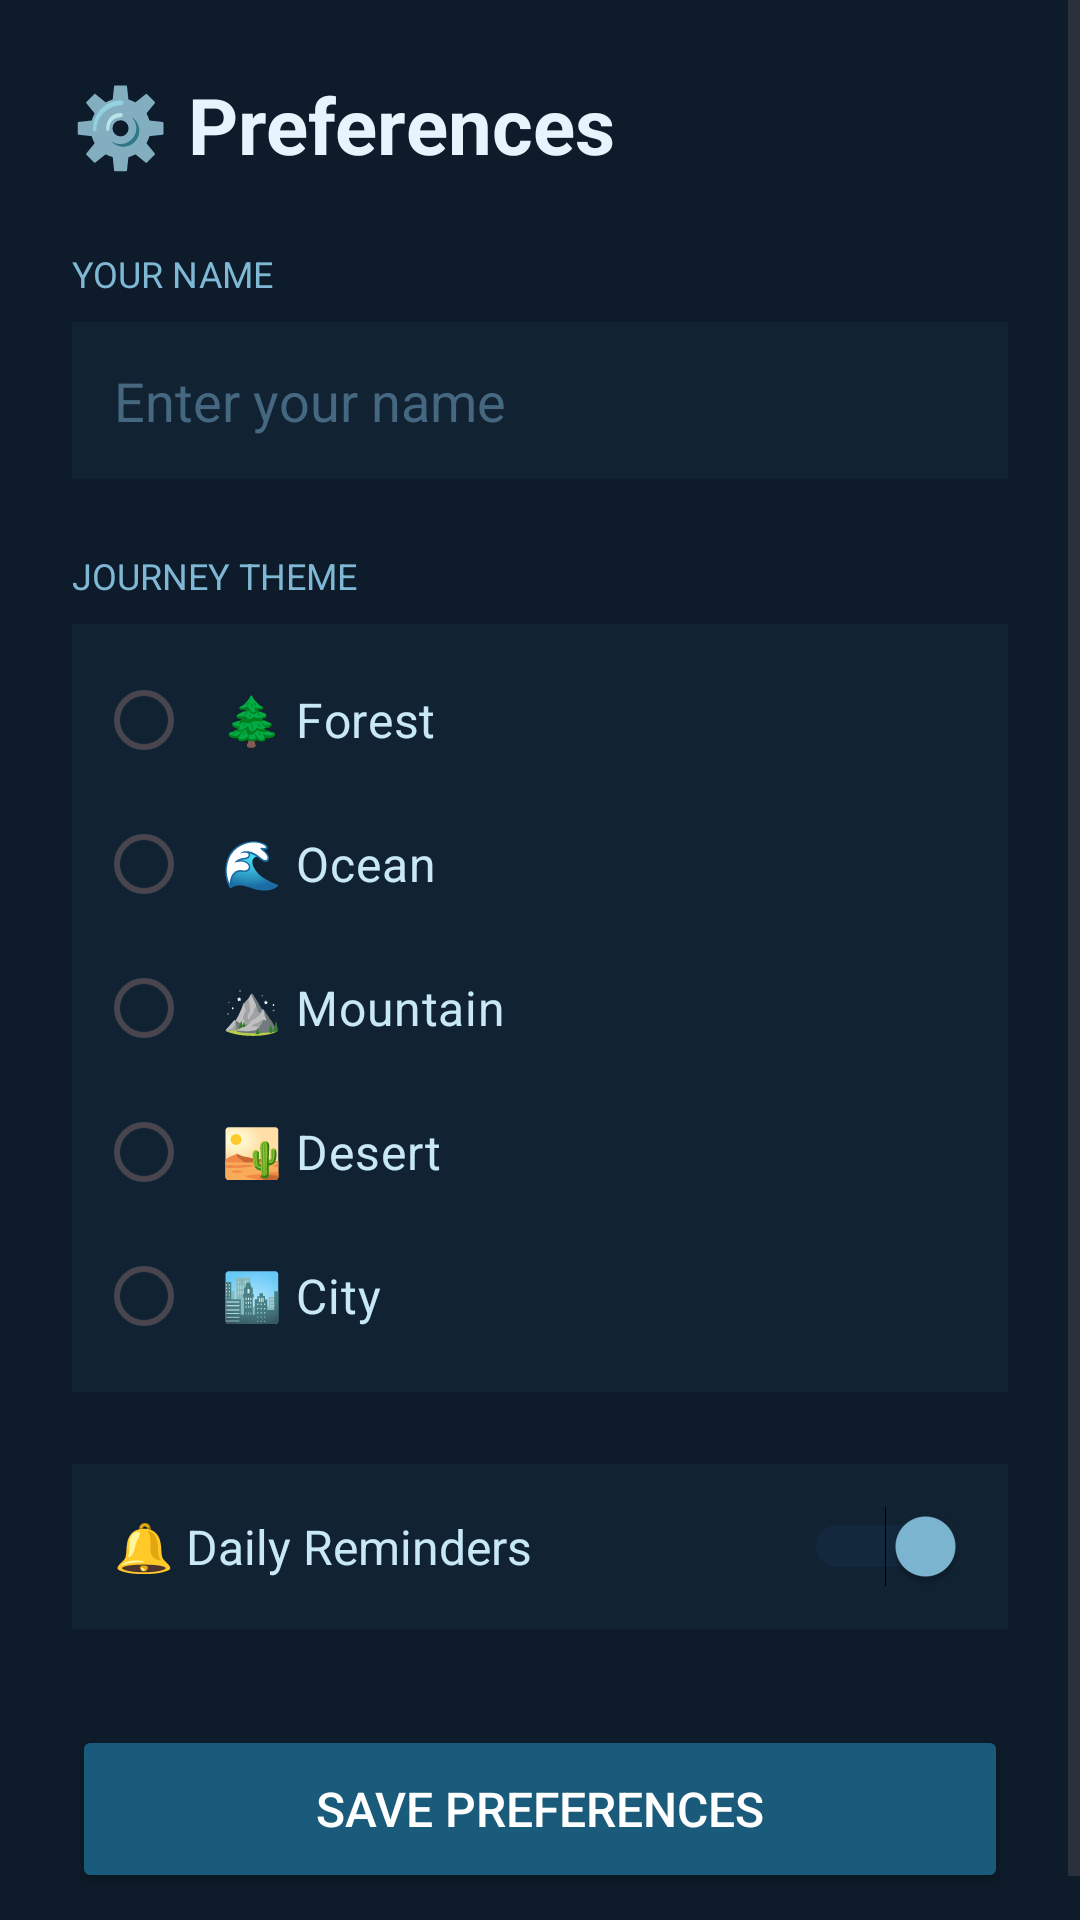

Produce the Android XML layout that renders to this screen, including the resource entries it uses.
<!-- AndroidManifest.xml: application theme Theme.DailyRituals -->
<!-- res/layout/fragment_preferences.xml -->
<?xml version="1.0" encoding="utf-8"?>
<ScrollView xmlns:android="http://schemas.android.com/apk/res/android"
    android:layout_width="match_parent"
    android:layout_height="match_parent"
    android:background="#0D1B2A">

    <LinearLayout
        android:layout_width="match_parent"
        android:layout_height="wrap_content"
        android:orientation="vertical"
        android:padding="24dp">

        <TextView
            android:layout_width="match_parent"
            android:layout_height="wrap_content"
            android:text="⚙️ Preferences"
            android:textSize="26sp"
            android:textColor="#E8F4FD"
            android:textStyle="bold"
            android:layout_marginBottom="24dp"/>

        
        <TextView
            android:layout_width="match_parent"
            android:layout_height="wrap_content"
            android:text="YOUR NAME"
            android:textSize="12sp"
            android:textColor="#7EB8D4"
            android:textAllCaps="true"
            android:layout_marginBottom="8dp"/>

        <EditText
            android:id="@+id/etName"
            android:layout_width="match_parent"
            android:layout_height="wrap_content"
            android:hint="Enter your name"
            android:textColorHint="#456780"
            android:textColor="#E8F4FD"
            android:background="#112233"
            android:padding="14dp"
            android:inputType="textPersonName"
            android:layout_marginBottom="24dp"/>

        
        <TextView
            android:layout_width="match_parent"
            android:layout_height="wrap_content"
            android:text="JOURNEY THEME"
            android:textSize="12sp"
            android:textColor="#7EB8D4"
            android:textAllCaps="true"
            android:layout_marginBottom="8dp"/>

        <RadioGroup
            android:id="@+id/rgTheme"
            android:layout_width="match_parent"
            android:layout_height="wrap_content"
            android:background="#112233"
            android:padding="8dp"
            android:layout_marginBottom="24dp">

            <RadioButton android:id="@+id/rbForest"
                android:layout_width="match_parent" android:layout_height="wrap_content"
                android:text="🌲 Forest" android:textColor="#C8E8F8" android:textSize="16sp"
                android:buttonTint="#7EB8D4" android:padding="10dp"/>
            <RadioButton android:id="@+id/rbOcean"
                android:layout_width="match_parent" android:layout_height="wrap_content"
                android:text="🌊 Ocean" android:textColor="#C8E8F8" android:textSize="16sp"
                android:buttonTint="#7EB8D4" android:padding="10dp"/>
            <RadioButton android:id="@+id/rbMountain"
                android:layout_width="match_parent" android:layout_height="wrap_content"
                android:text="⛰️ Mountain" android:textColor="#C8E8F8" android:textSize="16sp"
                android:buttonTint="#7EB8D4" android:padding="10dp"/>
            <RadioButton android:id="@+id/rbDesert"
                android:layout_width="match_parent" android:layout_height="wrap_content"
                android:text="🏜️ Desert" android:textColor="#C8E8F8" android:textSize="16sp"
                android:buttonTint="#7EB8D4" android:padding="10dp"/>
            <RadioButton android:id="@+id/rbCity"
                android:layout_width="match_parent" android:layout_height="wrap_content"
                android:text="🏙️ City" android:textColor="#C8E8F8" android:textSize="16sp"
                android:buttonTint="#7EB8D4" android:padding="10dp"/>

        </RadioGroup>

        
        <LinearLayout
            android:layout_width="match_parent"
            android:layout_height="wrap_content"
            android:orientation="horizontal"
            android:gravity="center_vertical"
            android:background="#112233"
            android:padding="14dp"
            android:layout_marginBottom="32dp">

            <TextView
                android:layout_width="0dp"
                android:layout_height="wrap_content"
                android:layout_weight="1"
                android:text="🔔 Daily Reminders"
                android:textColor="#C8E8F8"
                android:textSize="16sp"/>

            <Switch
                android:id="@+id/swReminders"
                android:layout_width="wrap_content"
                android:layout_height="wrap_content"
                android:checked="true"
                android:thumbTint="#7EB8D4"
                android:trackTint="#1A3A5A"/>

        </LinearLayout>

        <Button
            android:id="@+id/btnSave"
            android:layout_width="match_parent"
            android:layout_height="56dp"
            android:text="Save Preferences"
            android:backgroundTint="#1A5A7A"
            android:textColor="#FFFFFF"
            android:textSize="16sp"/>

    </LinearLayout>
</ScrollView>
<!-- resources referenced by this layout -->
<resources>
  <style name="Theme.DailyRituals" parent="Theme.Material3.DayNight.NoActionBar">
          <item name="colorPrimary">#1A5A7A</item>
          <item name="colorPrimaryVariant">#0D1B2A</item>
          <item name="colorOnPrimary">#FFFFFF</item>
          <item name="android:windowBackground">#0D1B2A</item>
          <item name="android:statusBarColor">#0D1B2A</item>
      </style>
</resources>
